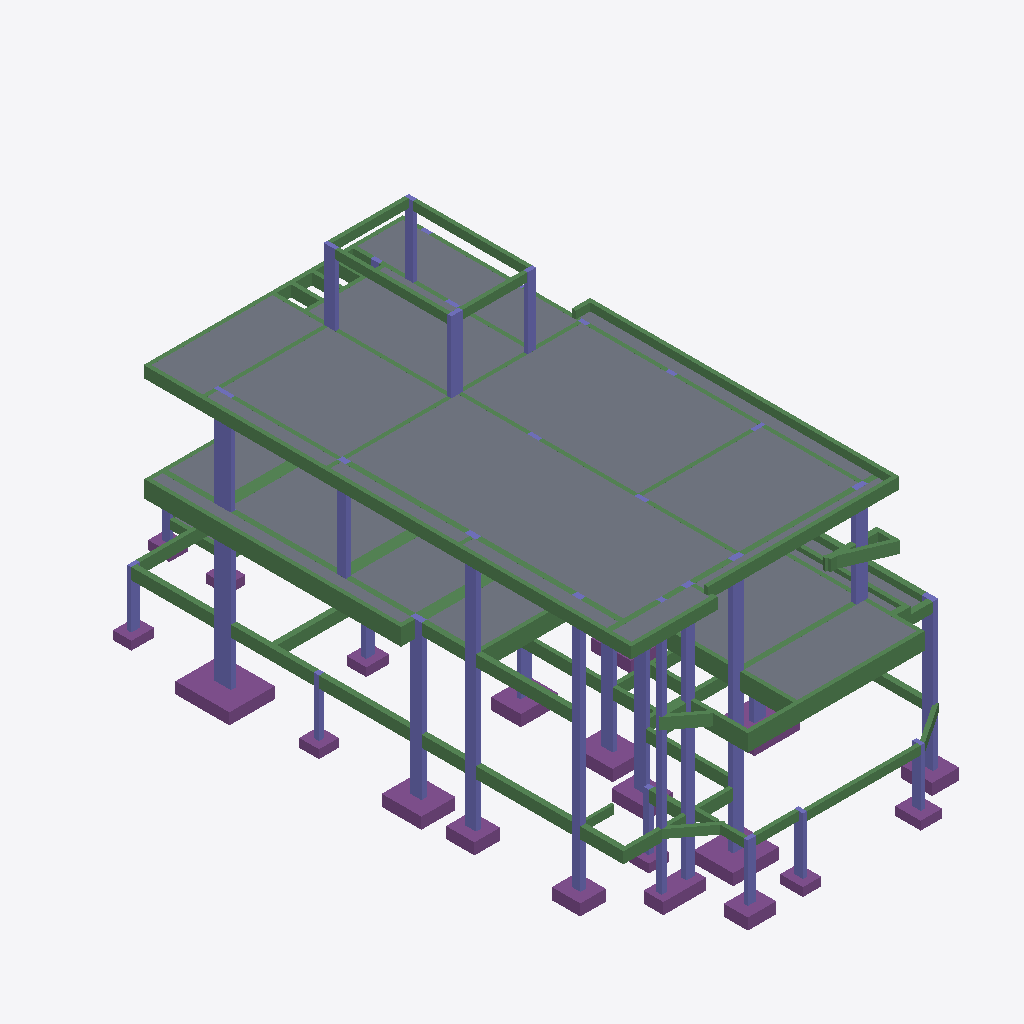
Isometric view of an IFC building model (IFC-SPF (STEP), schema IFC2X3, length unit metre), seen from the south-west, elements coloured by IFC class: 107 beams (green), 52 columns (violet), 23 slabs (grey), 21 footings (purple).
Extent 11.2 m × 22.2 m × 11.8 m (x, y, z). Storeys (7): Fundação at -1.57 m; Laje Fundo da Piscina at -0.97 m; Cintamento at 0.43 m; Térreo at 3.85 m; Fachada at 5.39 m; 2º Pavimento at 7.35 m; Caixa D''água at 9.85 m. Elements (307): 161 IfcBeam, 83 IfcColumn, 32 IfcFooting, 31 IfcSlab.

HEADER;
FILE_DESCRIPTION(('ViewDefinition [CoordinationView]'),'2;1');
FILE_NAME('PROJETO ESTRUTURAL FINAL - JUNHO 2026','2026-06-24T16:11:16',(''),(''),'BIMServer.center IFC Preprocessor 1.0','','');
FILE_SCHEMA(('IFC2X3'));
ENDSEC;
DATA;
#1=IFCPROJECT('2yyfoBRCvFVQHrUT97uygs',#2,'PROJETO ESTRUTURAL FINAL - JUNHO 2026','Estudo 1',$,$,$,(#7),#17);
#68=IFCSITE('2Rw_bHgPj4zB5Up7iYN873',#2,'Exterior',$,$,#66,$,$,$,$,$,$,$,$);
#70=IFCBUILDING('0XQQpiElv4DvNSlWSc2eL4',#2,'',$,$,#72,$,$,$,$,$,$);
#74=IFCBUILDINGSTOREY('252vj_9oPBqRu3$G9RMmYn',#2,'Fundação',$,$,#78,$,$,$,-1.57);
#80=IFCBUILDINGSTOREY('2gRcUUYzbFXRliVPXz$AAo',#2,'Laje Fundo da Piscina',$,$,#83,$,$,$,-0.97);
#85=IFCBUILDINGSTOREY('0p18f5KcH28e$NakCQFvt3',#2,'Cintamento',$,$,#88,$,$,$,0.43);
#90=IFCBUILDINGSTOREY('0hGwbvVCLEOhEcrEsX3DEb',#2,'Térreo',$,$,#93,$,$,$,3.85);
#95=IFCBUILDINGSTOREY('0L3TTId4H5dBXvpubk3rmG',#2,'Fachada',$,$,#98,$,$,$,5.39);
#100=IFCBUILDINGSTOREY('0JHSX4Kn5EZxRy1dZjReOJ',#2,'2º Pavimento',$,$,#103,$,$,$,7.35);
#105=IFCBUILDINGSTOREY('0zHZXuc95D89QEJ33J$_Zs',#2,'Caixa D''água',$,$,#108,$,$,$,9.85);
#11831=IFCSLAB('1LsjC8ltb1Rfs6_9FpbzXW',#2,'Pano 1 (13 cm)','Laje de vigotas armadas','TR8+5',#11828,#11830,$,.FLOOR.);
#14433=IFCSLAB('39JZiGU_906Aj4T7WpuTk5',#2,'Pano 11 (13 cm)','Laje de vigotas armadas','TR8+5',#14430,#14432,$,.FLOOR.);
#12470=IFCSLAB('0C6A2EiMr6Cw9ibAgj2Zz0',#2,'Pano 2 (13 cm)','Laje de vigotas armadas','TR8+5',#12467,#12469,$,.FLOOR.);
#13532=IFCSLAB('3fEN8d9p54_BmEp$p3a5si',#2,'Pano 9 (13 cm)','Laje de vigotas armadas','TR8+5',#13529,#13531,$,.FLOOR.);
#12770=IFCSLAB('2EtAs5jX94rRbsxcMPcYj0',#2,'Pano 3 (13 cm)','Laje de vigotas armadas','TR8+5',#12767,#12769,$,.FLOOR.);
#17974=IFCBEAM('2Kisr69qz5mwsys2bUa4c1',#2,'Viga 35 (14x40)','Retangular. Concreto armado','14x40',#17971,#17973,$);
#5141=IFCSLAB('3NjL7FpOH4ph09rEQ43hh$',#2,'Pano 1 (13 cm)','Laje de vigotas armadas','TR8+5',#5138,#5140,$,.FLOOR.);
#8012=IFCSLAB('1cufb92OT8NRb2jBKgoP2R',#2,'Pano 10 (13 cm)','Laje de vigotas armadas','TR8+5',#8009,#8011,$,.FLOOR.);
#13124=IFCSLAB('1mh2qV8CLD$xaQOPoIMvyB',#2,'Pano 8 (13 cm)','Laje de vigotas armadas','TR8+5',#13121,#13123,$,.FLOOR.);
#6493=IFCSLAB('0fJU$B7nj0pBdqJ9HryUNt',#2,'Pano 5 (13 cm)','Laje de vigotas armadas','TR8+5',#6490,#6492,$,.FLOOR.);
#16486=IFCSLAB('2j3YbTXP144ujTG6QOHpMn',#2,'Pano 17 (13 cm)','Laje de vigotas armadas','TR8+5',#16483,#16485,$,.FLOOR.);
#10500=IFCBEAM('1QwJuzaWT89OgcHszAF1tQ',#2,'Viga 39 (14x60)','Retangular. Concreto armado','14x60',#10497,#10499,$);
#7315=IFCSLAB('2S4_9JYUDD6Qe5LEmFrhVg',#2,'Pano 8 (13 cm)','Laje de vigotas armadas','TR8+5',#7312,#7314,$,.FLOOR.);
#10045=IFCBEAM('0_K1oeM8D8Zunj$H9WPi01',#2,'Viga 26 (14x60)','Retangular. Concreto armado','14x60',#10042,#10044,$);
#18289=IFCBEAM('2$ixYNYBjBkARYj6vTcmo7',#2,'Viga 44 (14x40)','Retangular. Concreto armado','14x40',#18286,#18288,$);
#115=IFCFOOTING('1mY0FI1VfEn8ESj_lf4oDW',#2,'P4 (160 x 190 x 40)','Sapata em concreto armado','160 x 190 x 40',#112,#114,$,.PAD_FOOTING.);
#17904=IFCBEAM('3OO8zmuhHFJhtTHGv92oBP',#2,'Viga 33 (14x40)','Retangular. Concreto armado','14x40',#17901,#17903,$);
#13781=IFCSLAB('2yiqr3j_nBVfs9DsTGvaZK',#2,'Pano 10 (13 cm)','Laje de vigotas armadas','TR8+5',#13778,#13780,$,.FLOOR.);
#8284=IFCSLAB('1tjwyGkwjAIhcdq2k8OefN',#2,'Pano 11 (13 cm)','Laje de vigotas armadas','TR8+5',#8281,#8283,$,.FLOOR.);
#9115=IFCSLAB('0fOrBw$Hj6RAJ1aFUQHgyo',#2,'Pano 16 (13 cm)','Laje nervurada. Fôrma perdida','N1',#9112,#9114,$,.FLOOR.);
#7587=IFCSLAB('2qb2jmz7jBIR4FUNi9BymZ',#2,'Pano 9 (13 cm)','Laje de vigotas armadas','TR8+5',#7584,#7586,$,.FLOOR.);
#414=IFCFOOTING('1TCdERjkX3_hPMfCziZ0cf',#2,'P21 (160 x 140 x 40)','Sapata em concreto armado','160 x 140 x 40',#411,#413,$,.PAD_FOOTING.);
#270=IFCFOOTING('37fnVw51576AeB9ikdEtpm',#2,'P11 (120 x 140 x 40)','Sapata em concreto armado','120 x 140 x 40',#267,#269,$,.PAD_FOOTING.);
#15387=IFCSLAB('0CK6OA7CX2hAMTSi0lgeUq',#2,'Pano 14 (13 cm)','Laje de vigotas armadas','TR8+5',#15384,#15386,$,.FLOOR.);
#3228=IFCBEAM('3_s9WES_56ruJgOXSvfLE2',#2,'Viga 13 (19x40)','Retangular. Concreto armado','19x40',#3225,#3227,$);
#9551=IFCBEAM('1rSczCOvP3wQ$lODcNEcbc',#2,'Viga 12 (19x40)','Retangular. Concreto armado','19x40',#9548,#9550,$);
#10920=IFCCOLUMN('0Poglud1P1ifOS$kAJP9Kn',#2,'P4 (14x60)','Retangular. Concreto armado','14x60',#10917,#10919,$);
#4745=IFCCOLUMN('3l4zmIuYf6gwFvx9cl5Ydi',#2,'P11 (19x40)','Retangular. Concreto armado','19x40',#4742,#4744,$);
#3298=IFCBEAM('2ZwRgqPl96xhdnPJuDEhmq',#2,'Viga 15 (19x40)','Retangular. Concreto armado','19x40',#3295,#3297,$);
#4781=IFCCOLUMN('3RCcdGEP1AnfWMS4R9tno6',#2,'P12 (19x40)','Retangular. Concreto armado','19x40',#4778,#4780,$);
#14863=IFCSLAB('0Z_NY9Gf9F_8p$eFQfi0wO',#2,'Pano 12 (13 cm)','Laje de vigotas armadas','TR8+5',#14860,#14862,$,.FLOOR.);
#4492=IFCCOLUMN('1aSBiVKvf6uPL9orr$rg8F',#2,'P4 (19x60)','Retangular. Concreto armado','19x60',#4489,#4491,$);
#3930=IFCBEAM('2R17jwGtPDYw4Szyl3FmQH',#2,'Viga 33 (14x30)','Retangular. Concreto armado','14x30',#3927,#3929,$);
#294=IFCFOOTING('2PcM7FoV9FtggjRr3UcNlV',#2,'P13 (115 x 140 x 40)','Sapata em concreto armado','115 x 140 x 40',#291,#293,$,.PAD_FOOTING.);
#15736=IFCSLAB('1jHCjDpTv6PxQRogLpLxsG',#2,'Pano 15 (13 cm)','Laje de vigotas armadas','TR8+5',#15733,#15735,$,.FLOOR.);
#9481=IFCBEAM('2r4tXFwvDCZOtmzddnL2YI',#2,'Viga 10 (14x60)','Retangular. Concreto armado','14x60',#9478,#9480,$);
#18539=IFCBEAM('29koFayXz5mQpr7x_7u1JM',#2,'Viga 1 (14x30)','Retangular. Concreto armado','14x30',#18536,#18538,$);
#18611=IFCBEAM('1h6KLVmqXDZOW4jKtnnfSU',#2,'Viga 3 (14x30)','Retangular. Concreto armado','14x30',#18608,#18610,$);
#2806=IFCBEAM('3Ik83KLNjEJ824fJu5MMK3',#2,'Viga 1 (19x40)','Retangular. Concreto armado','19x40',#2803,#2805,$);
#4961=IFCCOLUMN('3cnijrKiD98R1BbcemUuPe',#2,'P17 (19x30)','Retangular. Concreto armado','19x30',#4958,#4960,$);
#3788=IFCBEAM('0DiimHB_f1A8URvLYBqvgx',#2,'Viga 29 (19x40)','Retangular. Concreto armado','19x40',#3785,#3787,$);
#15089=IFCSLAB('2zMH4MdZP5JeTyGqvO0jif',#2,'Pano 13 (13 cm)','Laje de vigotas armadas','TR8+5',#15086,#15088,$,.FLOOR.);
#11389=IFCCOLUMN('2GJPby82HBqeEgsWYO_Bo4',#2,'P21 (40x19)','Retangular. Concreto armado','40x19',#11386,#11388,$);
#750=IFCFOOTING('0arPrNbK5BMQCxAT7wGts1',#2,'P19-P20 (150 x 70 x 40)','Sapata em concreto armado','150 x 70 x 40',#747,#749,$,.PAD_FOOTING.);
#5069=IFCCOLUMN('2ZPh9cl3H9cwKu50WJjOFs',#2,'P22 (19x40)','Retangular. Concreto armado','19x40',#5066,#5068,$);
#18009=IFCBEAM('075$lhfAH4Dhsf4GoliQqO',#2,'Viga 36 (14x40)','Retangular. Concreto armado','14x40',#18006,#18008,$);
#11209=IFCCOLUMN('3AMQhDq856NOJW0x5f1V$V',#2,'P12 (19x40)','Retangular. Concreto armado','19x40',#11206,#11208,$);
#894=IFCCOLUMN('2ysbw422fACulGVxzeP9_T',#2,'P4 (19x60)','Retangular. Concreto armado','19x60',#891,#893,$);
#18431=IFCCOLUMN('1hDmjP6kfC9hYcanhu1T_o',#2,'P28 (40x14)','Retangular. Concreto armado','40x14',#18428,#18430,$);
#246=IFCFOOTING('3NYbpap3b6w80O4MgZBdDS',#2,'P9 (130 x 105 x 40)','Sapata em concreto armado','130 x 105 x 40',#243,#245,$,.PAD_FOOTING.);
#390=IFCFOOTING('3BxqJvTxPDTBdsXTP6E_D6',#2,'P17 (90 x 100 x 40)','Sapata em concreto armado','90 x 100 x 40',#387,#389,$,.PAD_FOOTING.);
#5033=IFCCOLUMN('3E7w3T1vL9lR6LNCz5CSqF',#2,'P21 (40x19)','Retangular. Concreto armado','40x19',#5030,#5032,$);
#846=IFCFOOTING('1$xK8zPafB0hCP8NMg1d14',#2,'P12 (90 x 100 x 40)','Sapata em concreto armado','90 x 100 x 40',#843,#845,$,.PAD_FOOTING.);
#654=IFCFOOTING('1aq9ixrT98wxFHbpO85Nwz',#2,'P23 (100 x 85 x 40)','Sapata em concreto armado','100 x 85 x 40',#651,#653,$,.PAD_FOOTING.);
#5105=IFCCOLUMN('1aYPP7UZPBgRVDhVvn8zEm',#2,'P20 (30x19)','Retangular. Concreto armado','30x19',#5102,#5104,$);
#18394=IFCCOLUMN('1VI_lLFr5618UY9WE7as1R',#2,'P26 (14x40)','Retangular. Concreto armado','14x40',#18391,#18393,$);
#11533=IFCCOLUMN('326aTDZYHEQ9TVU_aIMgEI',#2,'P27 (19x30)','Retangular. Concreto armado','19x30',#11530,#11532,$);
#11317=IFCCOLUMN('1PqW8$gSn6iuXhfORo2T4Y',#2,'P17 (19x30)','Retangular. Concreto armado','19x30',#11314,#11316,$);
#4107=IFCBEAM('2VMfS3b2D8auljExlXJB7G',#2,'Viga 38 (19x40)','Retangular. Concreto armado','19x40',#4104,#4106,$);
#9973=IFCBEAM('3MgxitCQj1Y9xXPdddufe7',#2,'Viga 24 (14x60)','Retangular. Concreto armado','14x60',#9970,#9972,$);
#16059=IFCSLAB('2ysRbDZtf9QR0oFmawLehw',#2,'Pano 16 (13 cm)','Laje de vigotas armadas','TR8+5',#16056,#16058,$,.FLOOR.);
#4853=IFCCOLUMN('3ewcJqYOL7SgNpWcuIFeYX',#2,'P14 (14x40)','Retangular. Concreto armado','14x40',#4850,#4852,$);
#4997=IFCCOLUMN('3eLyYxBcXCaRf973C0hjDM',#2,'P19 (19x19)','Retangular. Concreto armado','19x19',#4994,#4996,$);
#11724=IFCBEAM('2_FxTSGnL3qAKWCpq83tSx',#2,'Viga 3 (14x40)','Retangular. Concreto armado','14x40',#11721,#11723,$);
#11569=IFCCOLUMN('1aN6RM1RH7uPXKd1Agdfqm',#2,'P20 (30x19)','Retangular. Concreto armado','30x19',#11566,#11568,$);
#18576=IFCBEAM('1HQlB8fsvE8hwwQh_raM3K',#2,'Viga 2 (14x30)','Retangular. Concreto armado','14x30',#18573,#18575,$);
#726=IFCFOOTING('3yQgX5lq95MuVt773xMZqP',#2,'P22 (95 x 110 x 40)','Sapata em concreto armado','95 x 110 x 40',#723,#725,$,.PAD_FOOTING.);
#9621=IFCBEAM('00HGr1fUj4VBtgxjOrd354',#2,'Viga 14 (14x60)','Retangular. Concreto armado','14x60',#9618,#9620,$);
#3578=IFCBEAM('319lLUpr99Xuavfc5sMmAF',#2,'Viga 23 (14x40)','Retangular. Concreto armado','14x40',#3575,#3577,$);
#1152=IFCCOLUMN('1xL5nNcbPE0B6woAjQ206m',#2,'P11 (19x40)','Retangular. Concreto armado','19x40',#1149,#1151,$);
#10008=IFCBEAM('21B7vCt950Y9e3ieM2SZtk',#2,'Viga 25 (14x60)','Retangular. Concreto armado','14x60',#10005,#10007,$);
#3053=IFCBEAM('3WTHiVu596WxnEm6kGmeMG',#2,'Viga 8 (14x40)','Retangular. Concreto armado','14x40',#3050,#3052,$);
#9691=IFCBEAM('0wFev2xmH1RQrBxVEcEh6W',#2,'Viga 16 (19x35)','Retangular. Concreto armado','19x35',#9688,#9690,$);
#3158=IFCBEAM('3AD1GV4cv81O04byVfIoOR',#2,'Viga 11 (14x40)','Retangular. Concreto armado','14x40',#3155,#3157,$);
#1224=IFCCOLUMN('18hA3IiPL5gePC4DRyHywi',#2,'P13 (14x40)','Retangular. Concreto armado','14x40',#1221,#1223,$);
#18467=IFCCOLUMN('1yUHSB76P29vtgYOWO99k_',#2,'P34 (30x14)','Retangular. Concreto armado','30x14',#18464,#18466,$);
#1188=IFCCOLUMN('3WDkyVQfH65v4oYHmeqNEu',#2,'P12 (19x40)','Retangular. Concreto armado','19x40',#1185,#1187,$);
#18646=IFCBEAM('2SCMNwxHf6POnioZxrF$yC',#2,'Viga 4 (14x30)','Retangular. Concreto armado','14x30',#18643,#18645,$);
#1260=IFCCOLUMN('2KVbinTuXB5f_himu8s4I1',#2,'P14 (14x40)','Retangular. Concreto armado','14x40',#1257,#1259,$);
#18503=IFCCOLUMN('3GNU2lLpb4nPrUXucEia0F',#2,'P33 (14x30)','Retangular. Concreto armado','14x30',#18500,#18502,$);
#702=IFCFOOTING('0LRe1o6_T4SAIqdJYCcO9U',#2,'P25 (75 x 90 x 30)','Sapata em concreto armado','75 x 90 x 30',#699,#701,$,.PAD_FOOTING.);
#318=IFCFOOTING('10wDCGmOjANfJHthfF7JHF',#2,'P14 (95 x 120 x 40)','Sapata em concreto armado','95 x 120 x 40',#315,#317,$,.PAD_FOOTING.);
#3193=IFCBEAM('37x77TKyjClwhKNIQWmxL6',#2,'Viga 12 (19x40)','Retangular. Concreto armado','19x40',#3190,#3192,$);
#9868=IFCBEAM('0cldP21p5BWxzzmRBlCink',#2,'Viga 21 (14x40)','Retangular. Concreto armado','14x40',#9865,#9867,$);
#11353=IFCCOLUMN('0GHYx718fByBTR0QAbcd5H',#2,'P19 (19x19)','Retangular. Concreto armado','19x19',#11350,#11352,$);
#1908=IFCCOLUMN('2Ghje9PXH3FQWhULRRLT$e',#2,'P24 (14x30)','Retangular. Concreto armado','14x30',#1905,#1907,$);
#1872=IFCCOLUMN('20upHAH5P7$fewXz3mUrQE',#2,'P23 (30x14)','Retangular. Concreto armado','30x14',#1869,#1871,$);
#1368=IFCCOLUMN('37nVU2GB924OFsHEZKYgTg',#2,'P17 (19x30)','Retangular. Concreto armado','19x30',#1365,#1367,$);
#9376=IFCBEAM('1uuW4ip$X6XQwi5gGBNcF_',#2,'Viga 7 (19x40)','Retangular. Concreto armado','19x40',#9373,#9375,$);
#3263=IFCBEAM('1mWkCeHXT998mVAene3Xzn',#2,'Viga 14 (19x40)','Retangular. Concreto armado','19x40',#3260,#3262,$);
#9903=IFCBEAM('1FbPEWmr1ApfAGW37q5Ecx',#2,'Viga 22 (40x55)','Retangular. Concreto armado','40x55',#9900,#9902,$);
#1944=IFCCOLUMN('3SIm8vrOTDgOkLJfNtZAt0',#2,'P25 (14x30)','Retangular. Concreto armado','14x30',#1941,#1943,$);
#3860=IFCBEAM('02GHB0SiD5$xO6w5pjp0iB',#2,'Viga 31 (14x30)','Retangular. Concreto armado','14x30',#3857,#3859,$);
#774=IFCFOOTING('13NaFCbH12nACECZ4uCDeq',#2,'P6 (80 x 70 x 30)','Sapata em concreto armado','80 x 70 x 30',#771,#773,$,.PAD_FOOTING.);
#9165=IFCBEAM('0dVxEXl0rAaQIi51JsgicO',#2,'Viga 1 (40x55)','Retangular. Concreto armado','40x55',#9162,#9164,$);
#10780=IFCBEAM('1x84lf6xb3WRJRB1MBbvs0',#2,'Viga 47 (14x60)','Retangular. Concreto armado','14x60',#10777,#10779,$);
#17206=IFCBEAM('1l_v4Hm1L6oRXpeY6Z065G',#2,'Viga 13 (19x40)','Retangular. Concreto armado','19x40',#17203,#17205,$);
#630=IFCFOOTING('17DOU$vqPBFvN85ugtSbY_',#2,'P1 (80 x 65 x 30)','Sapata em concreto armado','80 x 65 x 30',#627,#629,$,.PAD_FOOTING.);
#678=IFCFOOTING('00GY1zl9D5ofsB_6CoXB33',#2,'P24 (65 x 80 x 30)','Sapata em concreto armado','65 x 80 x 30',#675,#677,$,.PAD_FOOTING.);
#1440=IFCCOLUMN('2Ri2vgl4b2SBJBcqqasW3s',#2,'P21 (40x19)','Retangular. Concreto armado','40x19',#1437,#1439,$);
#6196=IFCSLAB('02elGw7Nv2OvFW6F04zbNx',#2,'Pano 4 (13 cm)','Laje de vigotas armadas','TR8+5',#6193,#6195,$,.FLOOR.);
#1764=IFCCOLUMN('2kRnSgwE9EROL2BUrBPkMS',#2,'P1 (30x14)','Retangular. Concreto armado','30x14',#1761,#1763,$);
#870=IFCFOOTING('08vahdtgz6mu5TcUyMT_OI',#2,'P8 (70 x 70 x 30)','Sapata em concreto armado','70 x 70 x 30',#867,#869,$,.PAD_FOOTING.);
#11497=IFCCOLUMN('1t4ds7OSX3VQfYsOXc7hXJ',#2,'P32 (40x19)','Retangular. Concreto armado','40x19',#11494,#11496,$);
#18324=IFCBEAM('1W$DaxwoH7AeJlv5YjNPt9',#2,'Viga 45 (19x60)','Retangular. Concreto armado','19x60',#18321,#18323,$);
#9586=IFCBEAM('08W1Qw_5P2MQjB9Ds3KGad',#2,'Viga 13 (19x55)','Retangular. Concreto armado','19x55',#9583,#9585,$);
#2016=IFCCOLUMN('2iR6fvc$96Ww47fvSz5RJ8',#2,'P20 (30x19)','Retangular. Concreto armado','30x19',#2013,#2015,$);
#3965=IFCBEAM('1YdpVnIvvCAwNjSkNOf_bC',#2,'Viga 34 (19x30)','Retangular. Concreto armado','19x30',#3962,#3964,$);
#9411=IFCBEAM('1CKUaEBxX18BMh1QdzEEsQ',#2,'Viga 8 (40x55)','Retangular. Concreto armado','40x55',#9408,#9410,$);
#1980=IFCCOLUMN('0BzNEH111BeO4J3t28lqLc',#2,'P22 (19x40)','Retangular. Concreto armado','19x40',#1977,#1979,$);
#10850=IFCBEAM('0ocpLs7f10hxG3TxwHbVWI',#2,'Viga 49 (19x60)','Retangular. Concreto armado','19x60',#10847,#10849,$);
#3895=IFCBEAM('3feo_sXmP18BK7C7KKF6N_',#2,'Viga 32 (14x30)','Retangular. Concreto armado','14x30',#3892,#3894,$);
#1800=IFCCOLUMN('35871j2gnBy9cQdXX1XcTU',#2,'P8 (19x19)','Retangular. Concreto armado','19x19',#1797,#1799,$);
#3333=IFCBEAM('1htMNmzovAaO_m_OvigOkq',#2,'Viga 16 (14x40)','Retangular. Concreto armado','14x40',#3330,#3332,$);
#17554=IFCBEAM('0L7$XRBuD8UutM2u8SNePq',#2,'Viga 23 (14x40)','Retangular. Concreto armado','14x40',#17551,#17553,$);
#4817=IFCCOLUMN('2zRXjuEUX32RHxP8RaNgOg',#2,'P13 (14x40)','Retangular. Concreto armado','14x40',#4814,#4816,$);
#17171=IFCBEAM('1vQOTytM9468_ufeXBw4$$',#2,'Viga 12 (19x40)','Retangular. Concreto armado','19x40',#17168,#17170,$);
#342=IFCFOOTING('20AsKj8qf3vuQkQMPKHYu1',#2,'P15 (160 x 140 x 40)','Sapata em concreto armado','160 x 140 x 40',#339,#341,$,.PAD_FOOTING.);
#3018=IFCBEAM('0R5$zKoiDA7fhjd7ns_xTv',#2,'Viga 7 (14x40)','Retangular. Concreto armado','14x40',#3015,#3017,$);
#1404=IFCCOLUMN('1kp3GDBzXBHB_NmwtFSVx2',#2,'P19 (19x19)','Retangular. Concreto armado','19x19',#1401,#1403,$);
#11794=IFCCOLUMN('3tGb9GPnD6R8KGAvXZvlQL',#2,'P32 (40x19)','Retangular. Concreto armado','40x19',#11791,#11793,$);
#9056=IFCSLAB('2QVr1WSHv0rQBbAHWM2psb',#2,'Pano 14 (13 cm)','Laje nervurada. Fôrma perdida','N1',#9053,#9055,$,.FLOOR.);
#17834=IFCBEAM('38sjLU3i1Dn8mcz2RQu_4X',#2,'Viga 31 (14x40)','Retangular. Concreto armado','14x40',#17831,#17833,$);
#4317=IFCBEAM('2wHWKHuj91kh8CF6BAneH5',#2,'Viga 44 (14x40)','Retangular. Concreto armado','14x40',#4314,#4316,$);
#17101=IFCBEAM('2nUtyyRa92Jud62faDTDZh',#2,'Viga 10 (14x40)','Retangular. Concreto armado','14x40',#17098,#17100,$);
#16856=IFCBEAM('0BzpH8j0H6quWiOR4mNWJg',#2,'Viga 3 (14x60)','Retangular. Concreto armado','14x60',#16853,#16855,$);
#16785=IFCBEAM('09qYE4rUr6cwUAVBo8icIt',#2,'Viga 1 (14x40)','Retangular. Concreto armado','14x40',#16782,#16784,$);
#16821=IFCBEAM('2bNWMdvfP5oARJLjes5p3r',#2,'Viga 2 (14x40)','Retangular. Concreto armado','14x40',#16818,#16820,$);
#17031=IFCBEAM('1qCTFzE4X2pfA5I$Fh0Xls',#2,'Viga 8 (14x40)','Retangular. Concreto armado','14x40',#17028,#17030,$);
#2052=IFCCOLUMN('2rXzA67abCZvMAXHWjcLXf',#2,'P18 (19x19)','Retangular. Concreto armado','19x19',#2049,#2051,$);
#822=IFCFOOTING('2jS2EKw51EjRAW5p0BOzh4',#2,'P10 (120 x 140 x 40)','Sapata em concreto armado','120 x 140 x 40',#819,#821,$,.PAD_FOOTING.);
#17309=IFCBEAM('3yUPxaJB5A68dDWNOu$oY5',#2,'Viga 16 (14x60)','Retangular. Concreto armado','14x60',#17306,#17308,$);
#17449=IFCBEAM('0Rt7zf3bnFr8I6zkMlKW5y',#2,'Viga 20 (14x40)','Retangular. Concreto armado','14x40',#17446,#17448,$);
#17659=IFCBEAM('1eaUe3Y916Yvr39R25LlgT',#2,'Viga 26 (14x40)','Retangular. Concreto armado','14x40',#17656,#17658,$);
#3718=IFCBEAM('1CBTdBPgP49PGlLWwWFE0k',#2,'Viga 27 (14x40)','Retangular. Concreto armado','14x40',#3715,#3717,$);
#1080=IFCCOLUMN('1KMK4V2qLDmwVDFnxmL92N',#2,'P9 (40x14)','Retangular. Concreto armado','40x14',#1077,#1079,$);
#17414=IFCBEAM('0rlLikAib2sP12Znxj8BlS',#2,'Viga 19 (14x40)','Retangular. Concreto armado','14x40',#17411,#17413,$);
#10465=IFCBEAM('28SnJ8uO56ePgF3Ch0Bg1n',#2,'Viga 38 (14x60)','Retangular. Concreto armado','14x60',#10462,#10464,$);
#1836=IFCCOLUMN('3_flb7n2DEAO5gvw8coR_S',#2,'P6 (30x19)','Retangular. Concreto armado','30x19',#1833,#1835,$);
#2272=IFCBEAM('3_wc9kZZPEDxMFytuMQ3Xq',#2,'Viga 3 (14x30)','Retangular. Concreto armado','14x30',#2269,#2271,$);
#10185=IFCBEAM('04OfVmP6T8Yx69F$C5TboM',#2,'Viga 30 (19x60)','Retangular. Concreto armado','19x60',#10182,#10184,$);
#3088=IFCBEAM('1GZoVopYD4e8jXRBu$7b99',#2,'Viga 9 (14x40)','Retangular. Concreto armado','14x40',#3085,#3087,$);
#798=IFCFOOTING('2UW7FHpm5EhhXpw6I67Gio',#2,'P18 (70 x 70 x 30)','Sapata em concreto armado','70 x 70 x 30',#795,#797,$,.PAD_FOOTING.);
#17344=IFCBEAM('0FeFGzh0L8q80SQjei7Wtv',#2,'Viga 17 (14x60)','Retangular. Concreto armado','14x60',#17341,#17343,$);
#10815=IFCBEAM('1QjQwIhLf7yfLz082GyU0N',#2,'Viga 48 (20x35)','Retangular. Concreto armado','20x35',#10812,#10814,$);
#3753=IFCBEAM('0RYDOaI2516RNM_Piqu31G',#2,'Viga 28 (14x40)','Retangular. Concreto armado','14x40',#3750,#3752,$);
#17379=IFCBEAM('2VIHuOD_H8l9vp22vlLAuX',#2,'Viga 18 (14x40)','Retangular. Concreto armado','14x40',#17376,#17378,$);
ENDSEC;
